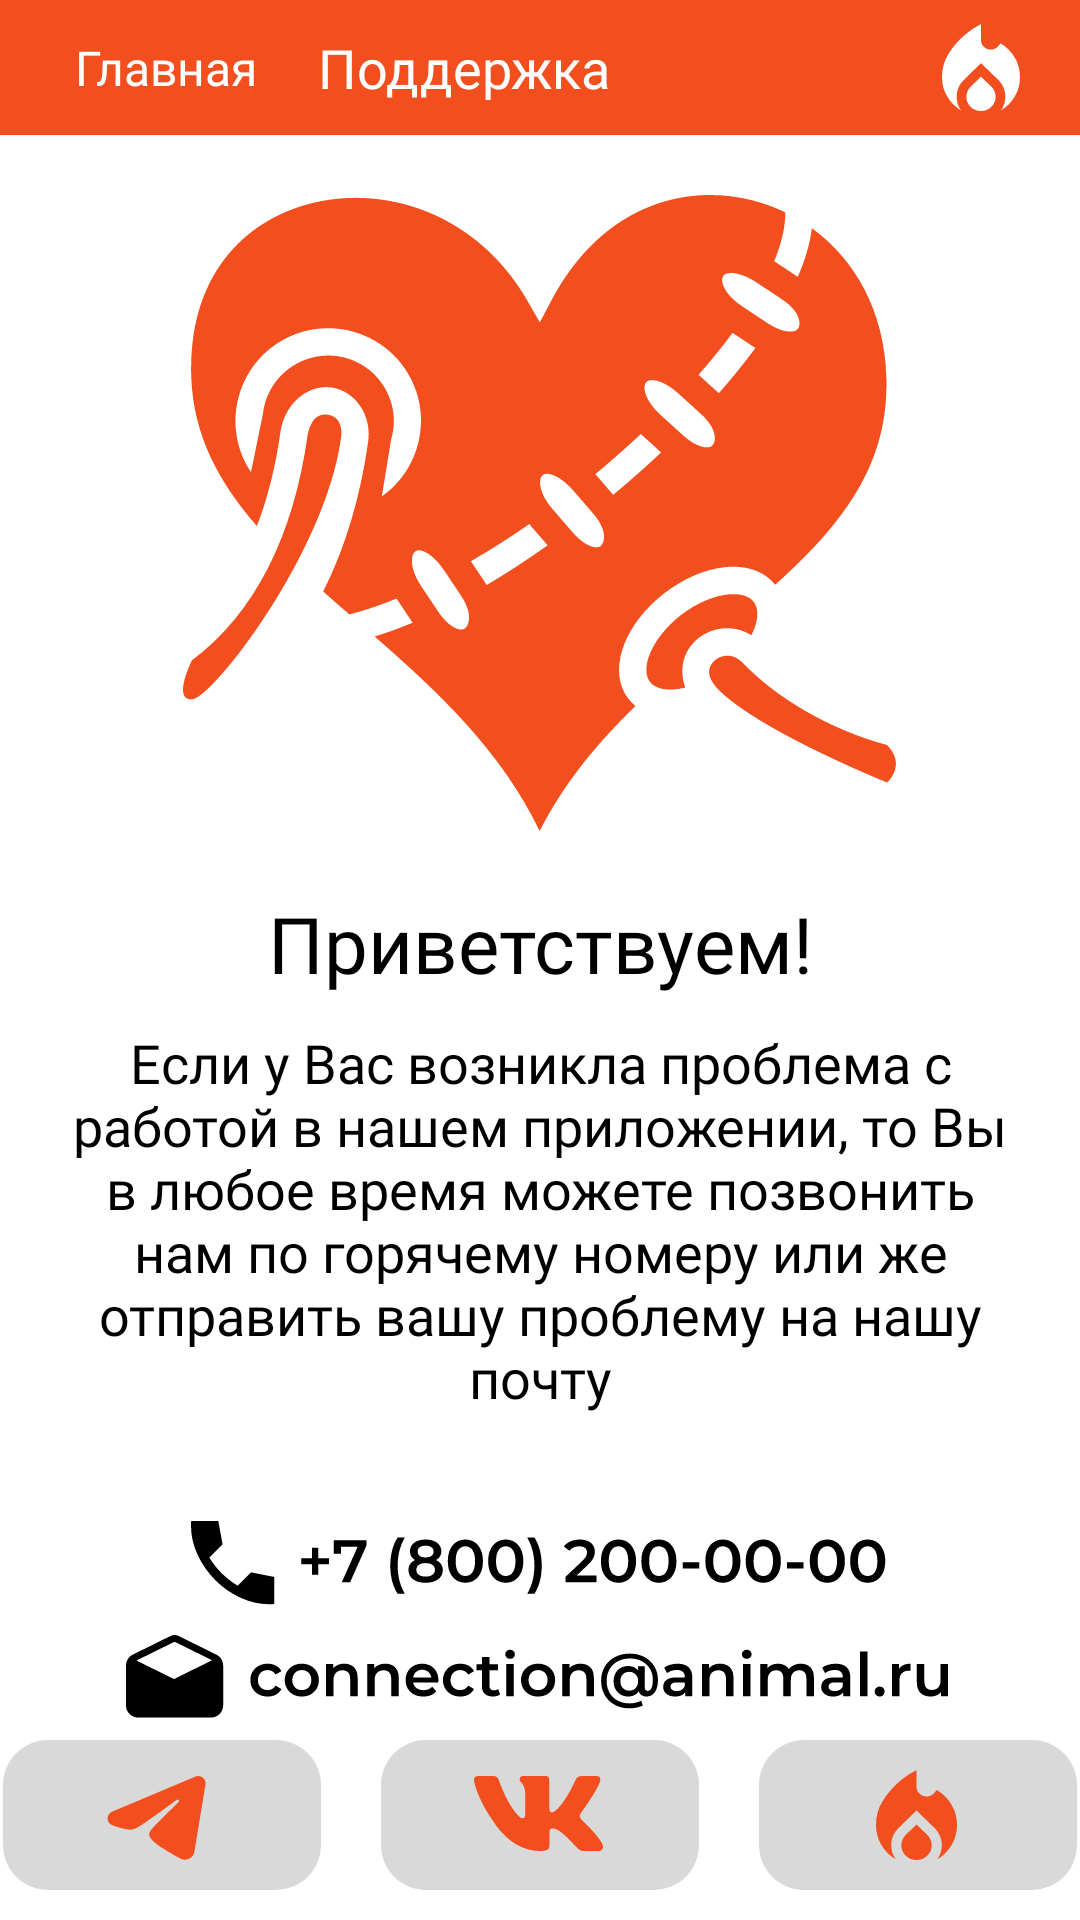

Reconstruct the res/layout file that produces this screen, plus the resources it refers to.
<!-- AndroidManifest.xml: application theme Theme.TinderAnimal -->
<!-- res/layout/activity_help.xml -->
<?xml version="1.0" encoding="utf-8"?>
<androidx.constraintlayout.widget.ConstraintLayout xmlns:android="http://schemas.android.com/apk/res/android"
    xmlns:app="http://schemas.android.com/apk/res-auto"
    xmlns:tools="http://schemas.android.com/tools"
    android:layout_width="match_parent"
    android:layout_height="match_parent"
    tools:context=".activity_help">

    <androidx.constraintlayout.widget.ConstraintLayout
        android:id="@+id/constraintLayout"
        android:layout_width="match_parent"
        android:layout_height="45dp"
        android:background="@color/mainColor"
        app:layout_constraintEnd_toEndOf="parent"
        app:layout_constraintStart_toStartOf="parent"
        app:layout_constraintTop_toTopOf="parent">

        <TextView
            android:id="@+id/mainPageHeader"
            android:layout_width="wrap_content"
            android:layout_height="wrap_content"
            android:layout_marginStart="25dp"
            android:fontFamily="@font/montserrat_medium"
            android:text="@string/main"
            android:textColor="@color/white"
            android:textSize="16sp"
            app:layout_constraintBottom_toBottomOf="parent"
            app:layout_constraintStart_toStartOf="parent"
            app:layout_constraintTop_toTopOf="parent" />

        <TextView
            android:id="@+id/help"
            android:layout_width="wrap_content"
            android:layout_height="wrap_content"
            android:layout_marginStart="20dp"
            android:fontFamily="@font/montserrat_bold"
            android:text="@string/help"
            android:textColor="@color/white"
            android:textSize="18sp"
            app:layout_constraintBottom_toBottomOf="parent"
            app:layout_constraintStart_toEndOf="@+id/mainPageHeader"
            app:layout_constraintTop_toTopOf="parent" />

        <ImageView
            android:id="@+id/imgMiniLogo"
            android:layout_width="wrap_content"
            android:layout_height="wrap_content"
            android:layout_marginTop="8dp"
            android:layout_marginEnd="20dp"
            android:layout_marginBottom="8dp"
            android:contentDescription="@string/logo"
            app:layout_constraintBottom_toBottomOf="parent"
            app:layout_constraintEnd_toEndOf="parent"
            app:layout_constraintTop_toTopOf="parent"
            app:srcCompat="@drawable/minivector" />

    </androidx.constraintlayout.widget.ConstraintLayout>

    <ImageView
        android:id="@+id/logoHelp"
        android:layout_width="wrap_content"
        android:layout_height="wrap_content"
        android:layout_marginTop="20dp"
        app:layout_constraintEnd_toEndOf="parent"
        app:layout_constraintStart_toStartOf="parent"
        app:layout_constraintTop_toBottomOf="@+id/constraintLayout"
        app:srcCompat="@drawable/help_icon" />

    <TextView
        android:id="@+id/textHi"
        android:layout_width="wrap_content"
        android:layout_height="wrap_content"
        android:layout_marginTop="20dp"
        android:fontFamily="@font/montserrat_bold"
        android:text="@string/hi"
        android:textColor="@color/black"
        android:textSize="26sp"
        app:layout_constraintEnd_toEndOf="parent"
        app:layout_constraintStart_toStartOf="parent"
        app:layout_constraintTop_toBottomOf="@+id/logoHelp" />

    <TextView
        android:id="@+id/textHelp"
        android:layout_width="wrap_content"
        android:layout_height="wrap_content"
        android:layout_marginTop="10dp"
        android:width="320sp"
        android:height="135sp"
        android:fontFamily="@font/montserrat"
        android:text="@string/text_help"
        android:textAlignment="center"
        android:textColor="@color/black"
        android:textIsSelectable="false"
        android:textSize="18sp"
        app:layout_constraintEnd_toEndOf="parent"
        app:layout_constraintStart_toStartOf="parent"
        app:layout_constraintTop_toBottomOf="@+id/textHi" />

    <ImageView
        android:id="@+id/imgPhone"
        android:layout_width="wrap_content"
        android:layout_height="wrap_content"
        android:layout_marginTop="30dp"
        app:layout_constraintEnd_toEndOf="parent"
        app:layout_constraintStart_toStartOf="parent"
        app:layout_constraintTop_toBottomOf="@+id/textHelp"
        app:srcCompat="@drawable/phone" />

    <ImageView
        android:id="@+id/imgMail"
        android:layout_width="wrap_content"
        android:layout_height="wrap_content"
        android:layout_marginTop="10dp"
        app:layout_constraintEnd_toEndOf="parent"
        app:layout_constraintStart_toStartOf="parent"
        app:layout_constraintTop_toBottomOf="@+id/imgPhone"
        app:srcCompat="@drawable/mail" />

    <ImageButton
        android:id="@+id/imgVk"
        android:layout_width="wrap_content"
        android:layout_height="wrap_content"
        android:layout_marginBottom="10dp"
        android:background="@color/white"
        android:contentDescription="@string/app_name"
        app:layout_constraintBottom_toBottomOf="parent"
        app:layout_constraintEnd_toEndOf="parent"
        app:layout_constraintStart_toStartOf="parent"
        app:srcCompat="@drawable/vk" />

    <ImageButton
        android:id="@+id/imgWeb"
        android:layout_width="wrap_content"
        android:layout_height="wrap_content"
        android:layout_marginStart="20dp"
        android:background="@color/white"
        android:layout_marginBottom="10dp"
        app:layout_constraintBottom_toBottomOf="parent"
        app:layout_constraintStart_toEndOf="@+id/imgVk"
        app:srcCompat="@drawable/web" />

    <ImageButton
        android:id="@+id/imgTg"
        android:layout_width="wrap_content"
        android:layout_height="wrap_content"
        android:background="@color/white"
        android:layout_marginEnd="20dp"
        android:layout_marginBottom="10dp"
        app:layout_constraintBottom_toBottomOf="parent"
        app:layout_constraintEnd_toStartOf="@+id/imgVk"
        app:srcCompat="@drawable/tg" />


</androidx.constraintlayout.widget.ConstraintLayout>
<!-- resources referenced by this layout -->
<resources>
  <color name="black">#FF000000</color>
  <color name="mainColor">#F24E1E</color>
  <color name="white">#FFFFFFFF</color>
  <!-- drawable tg (drawable) -->
  <vector xmlns:android="http://schemas.android.com/apk/res/android"
      android:width="106dp"
      android:height="50dp"
      android:viewportWidth="106"
      android:viewportHeight="50">
    <path
        android:pathData="M15,0L91,0A15,15 0,0 1,106 15L106,35A15,15 0,0 1,91 50L15,50A15,15 0,0 1,0 35L0,15A15,15 0,0 1,15 0z"
        android:fillColor="#D9D9D9"/>
    <path
        android:pathData="M64.14,12.2C64.54,12.03 64.98,11.97 65.41,12.03C65.84,12.09 66.25,12.26 66.59,12.53C66.93,12.8 67.2,13.16 67.36,13.56C67.51,13.97 67.56,14.41 67.49,14.84L63.8,37.2C63.45,39.35 61.08,40.59 59.1,39.51C57.45,38.62 54.99,37.23 52.78,35.79C51.68,35.06 48.29,32.75 48.71,31.1C49.06,29.69 54.75,24.4 58,21.25C59.28,20.01 58.7,19.3 57.19,20.44C53.45,23.26 47.44,27.56 45.46,28.77C43.7,29.83 42.79,30.01 41.7,29.83C39.71,29.5 37.86,28.99 36.35,28.36C34.31,27.52 34.41,24.71 36.35,23.9L64.14,12.2Z"
        android:fillColor="#F24E1E"
        android:fillType="evenOdd"/>
  </vector>
  <!-- drawable vk (drawable) -->
  <vector xmlns:android="http://schemas.android.com/apk/res/android"
      android:width="106dp"
      android:height="50dp"
      android:viewportWidth="106"
      android:viewportHeight="50">
    <path
        android:pathData="M15,0L91,0A15,15 0,0 1,106 15L106,35A15,15 0,0 1,91 50L15,50A15,15 0,0 1,0 35L0,15A15,15 0,0 1,15 0z"
        android:fillColor="#D9D9D9"/>
    <path
        android:pathData="M73.01,13.69C73.31,12.72 73.01,12 71.59,12H66.89C65.69,12 65.14,12.62 64.84,13.3C64.84,13.3 62.45,19.01 59.06,22.72C57.96,23.79 57.46,24.13 56.87,24.13C56.57,24.13 56.12,23.79 56.12,22.82V13.69C56.12,12.52 55.79,12 54.79,12H47.4C46.65,12 46.2,12.54 46.2,13.06C46.2,14.17 47.89,14.43 48.07,17.55V24.33C48.07,25.82 47.79,26.09 47.19,26.09C45.6,26.09 41.72,20.35 39.42,13.79C38.97,12.51 38.52,12 37.32,12H32.61C31.27,12 31,12.62 31,13.3C31,14.52 32.59,20.57 38.43,28.57C42.31,34.04 47.79,37 52.77,37C55.76,37 56.13,36.34 56.13,35.21V31.08C56.13,29.76 56.42,29.5 57.36,29.5C58.06,29.5 59.26,29.84 62.05,32.48C65.24,35.6 65.76,37 67.56,37H72.26C73.6,37 74.28,36.34 73.89,35.04C73.47,33.75 71.94,31.87 69.92,29.65C68.83,28.38 67.18,27.01 66.68,26.33C65.99,25.45 66.18,25.06 66.68,24.28C66.68,24.28 72.42,16.38 73.01,13.69H73.01Z"
        android:fillColor="#F24E1E"
        android:fillType="evenOdd"/>
  </vector>
  <string name="app_name">ConnectionAnimal</string>
  <string name="help">Поддержка</string>
  <string name="hi">Приветствуем!</string>
  <string name="logo">Logo</string>
  <string name="main">Главная</string>
  <string name="text_help">Если у Вас возникла проблема с работой в нашем приложении, то Вы в любое время можете позвонить нам по горячему номеру или же отправить вашу проблему на нашу почту</string>
  <style name="Theme.TinderAnimal" parent="Theme.MaterialComponents.DayNight.NoActionBar">
          
          <item name="colorPrimary">@color/purple_500</item>
          <item name="colorPrimaryVariant">@color/purple_700</item>
          <item name="colorOnPrimary">@color/white</item>
          
          <item name="colorSecondary">@color/teal_200</item>
          <item name="colorSecondaryVariant">@color/teal_700</item>
          <item name="colorOnSecondary">@color/black</item>
          
          <item name="android:statusBarColor">?attr/colorPrimaryVariant</item>
          
  
          <item name="windowNoTitle">true</item>
          <item name="android:windowFullscreen">true</item>
      </style>
  <color name="purple_500">#F24E1E</color>
  <color name="purple_700">#F24E1E</color>
  <color name="teal_200">#FF03DAC5</color>
  <color name="teal_700">#FF018786</color>
</resources>
